Labelled photos from "image_machine_learning", an image-classification folder in YoanBosko/TUBESAI. The possible labels are: manusia AI, human real photo, pemandangan AI, landscape real photo.

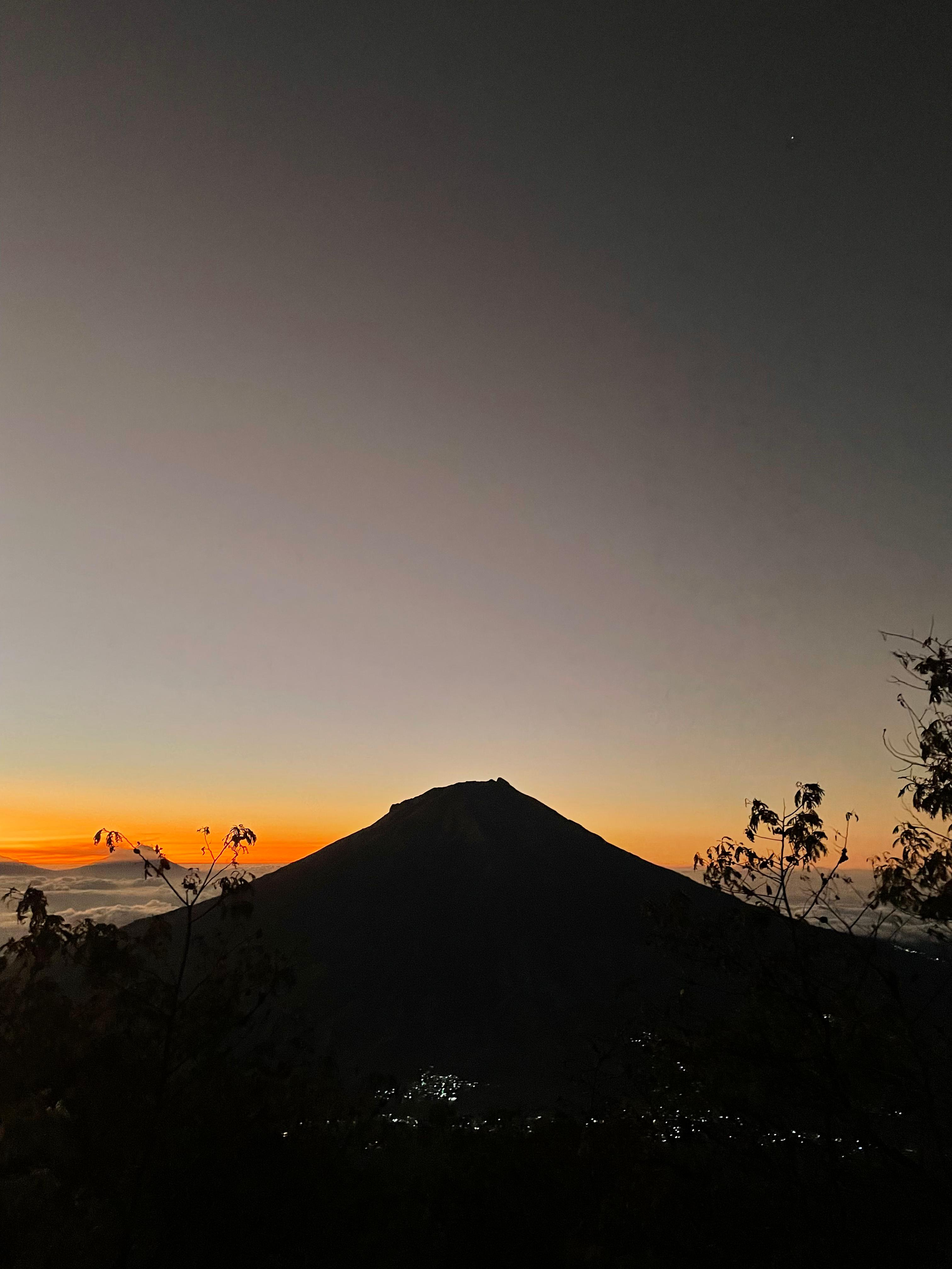
Label: landscape real photo

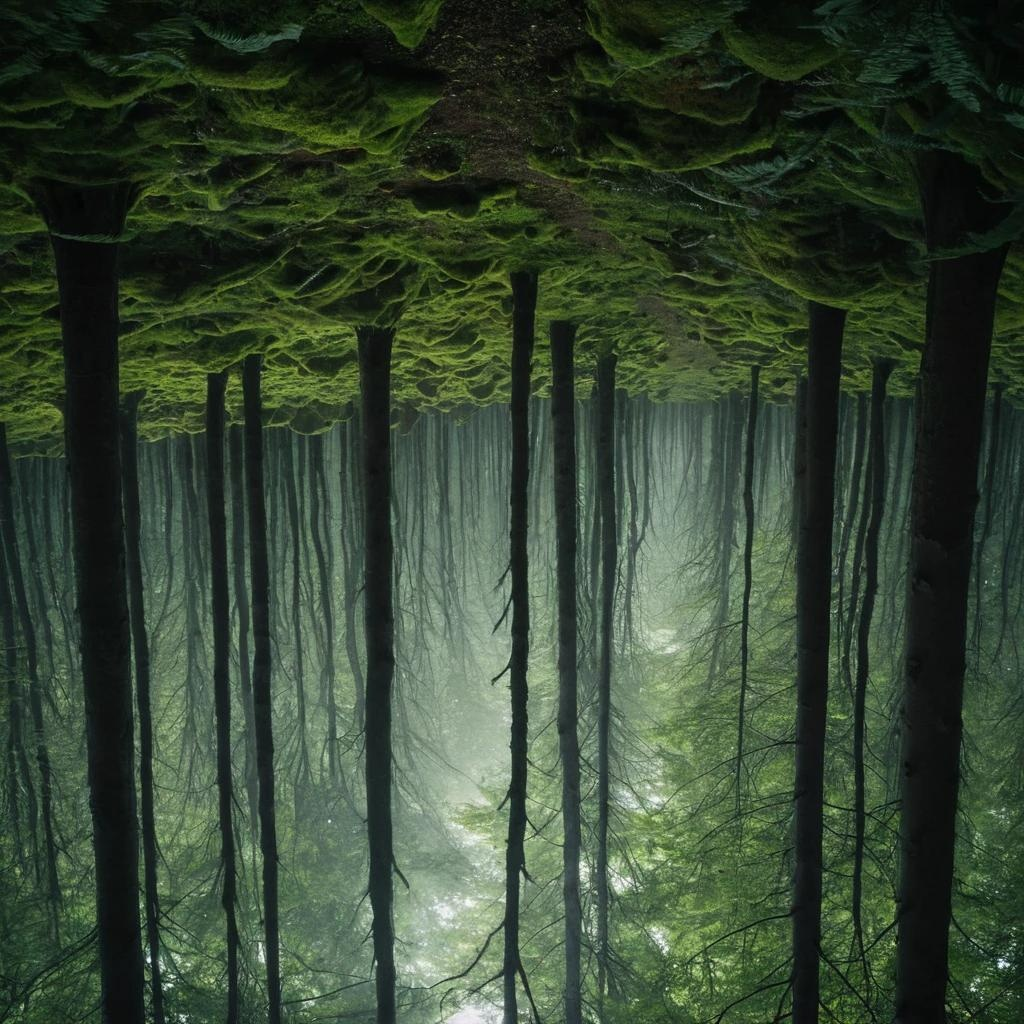
Label: pemandangan AI

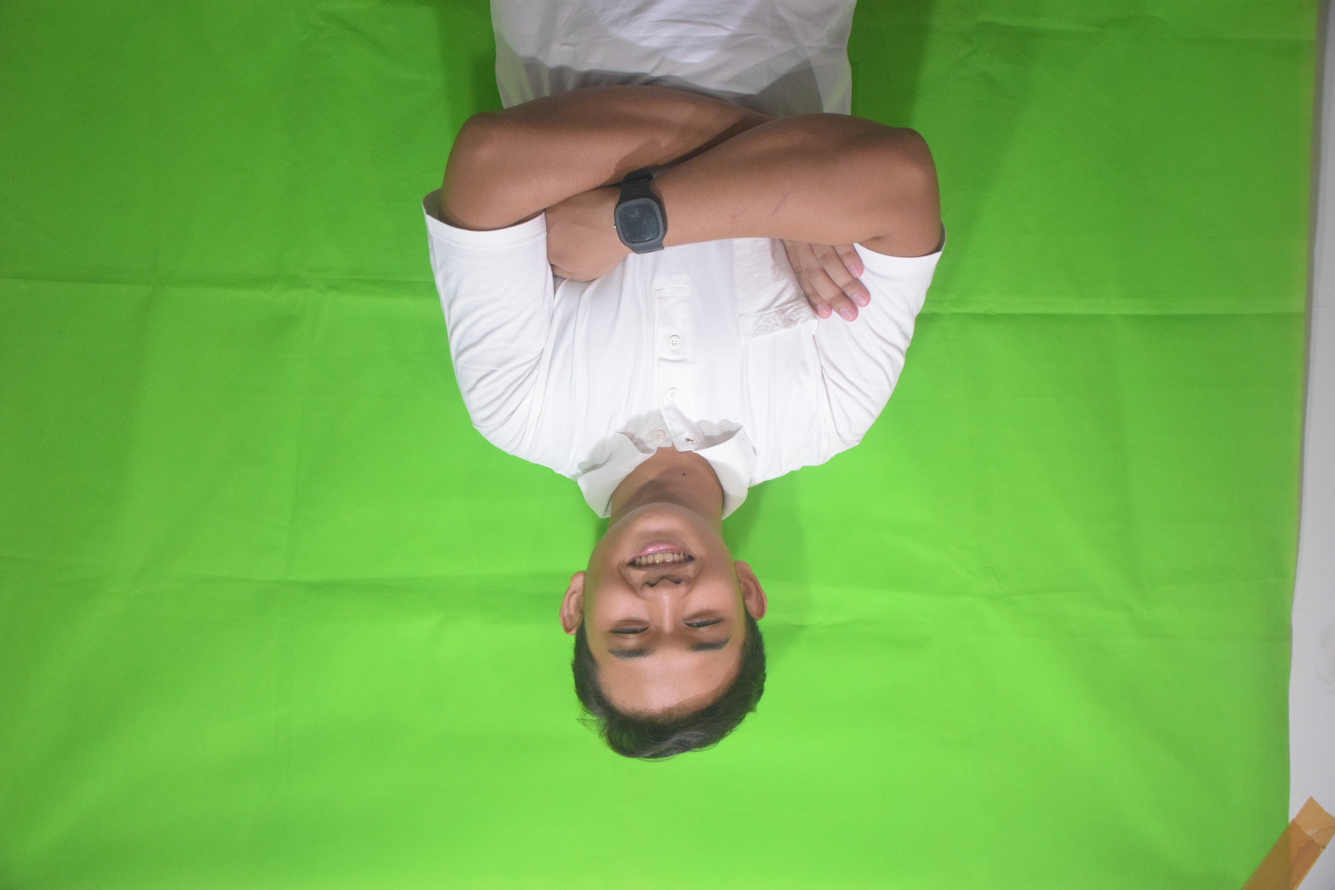
Label: human real photo

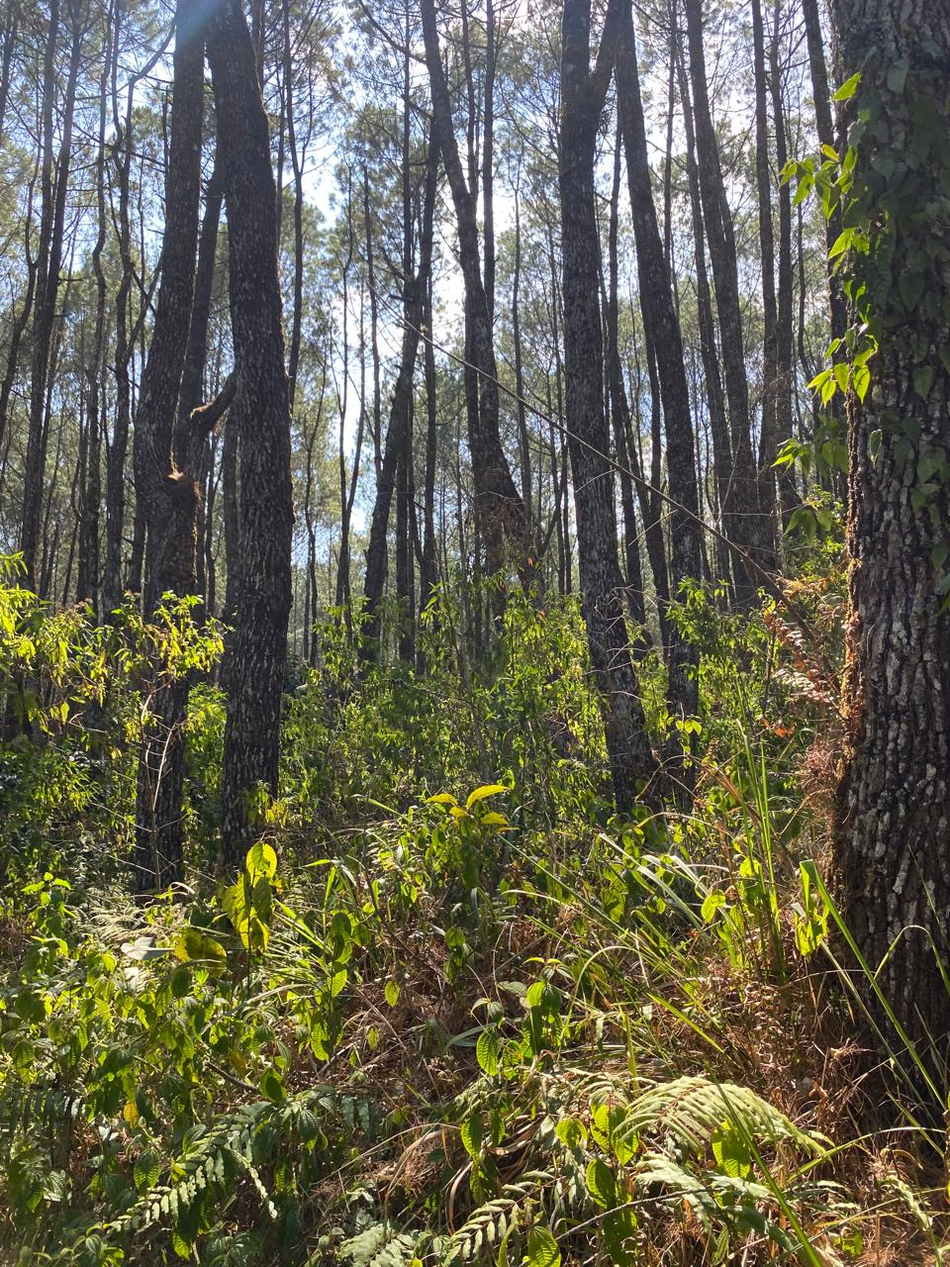
Label: landscape real photo

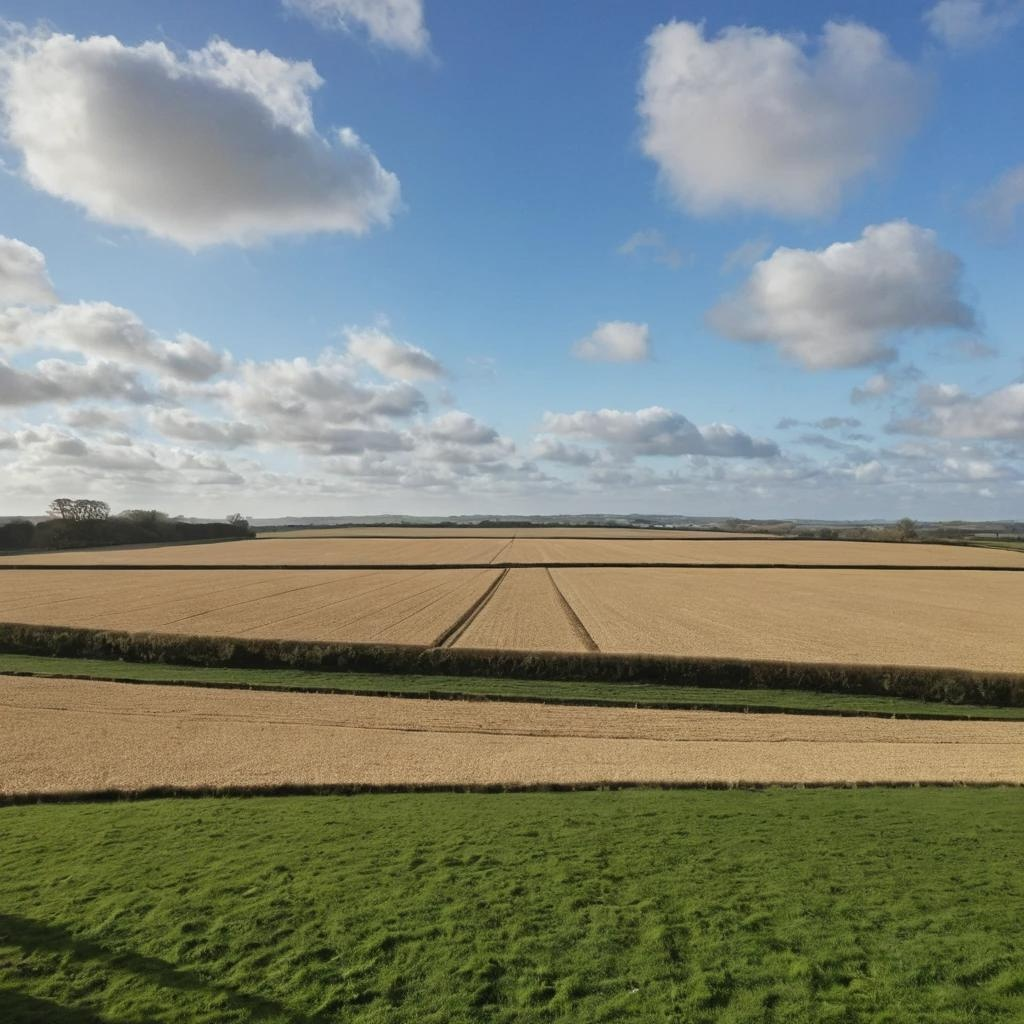
Label: pemandangan AI

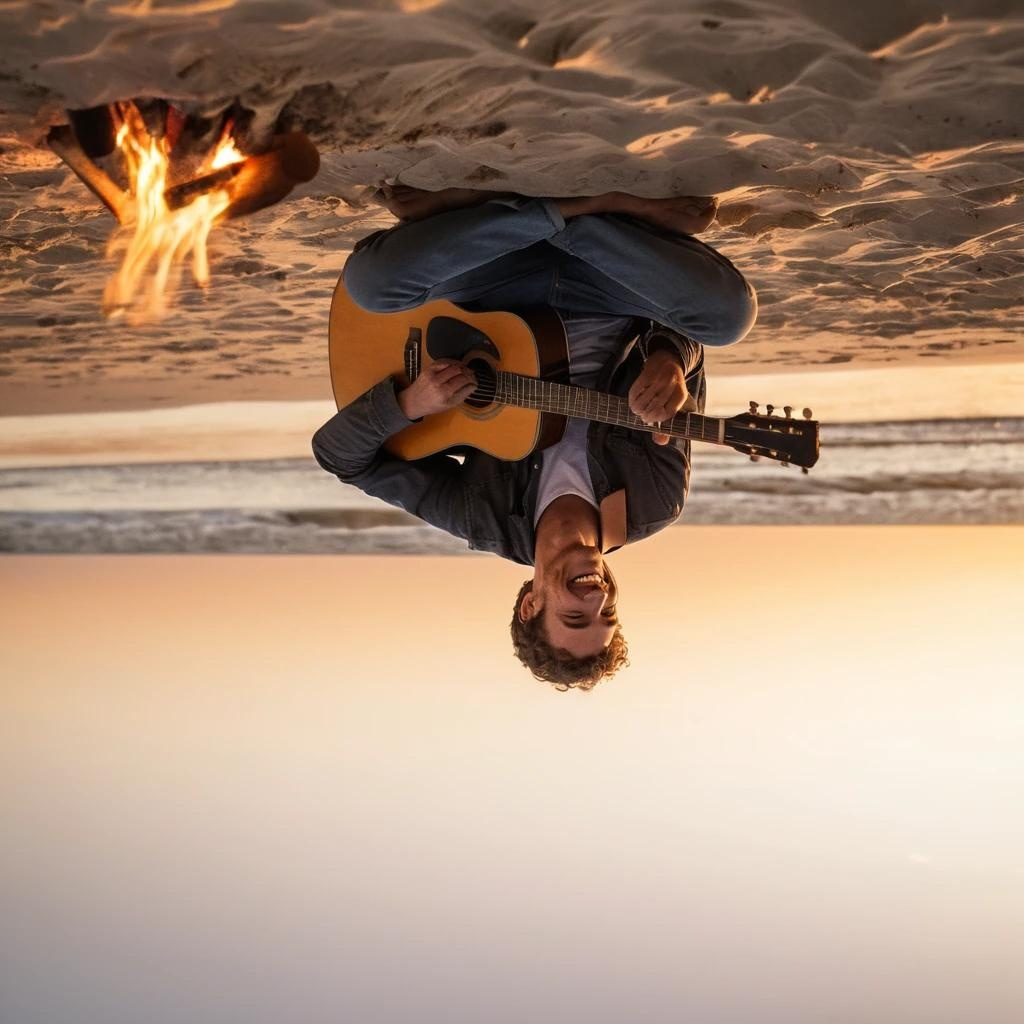
Label: manusia AI
